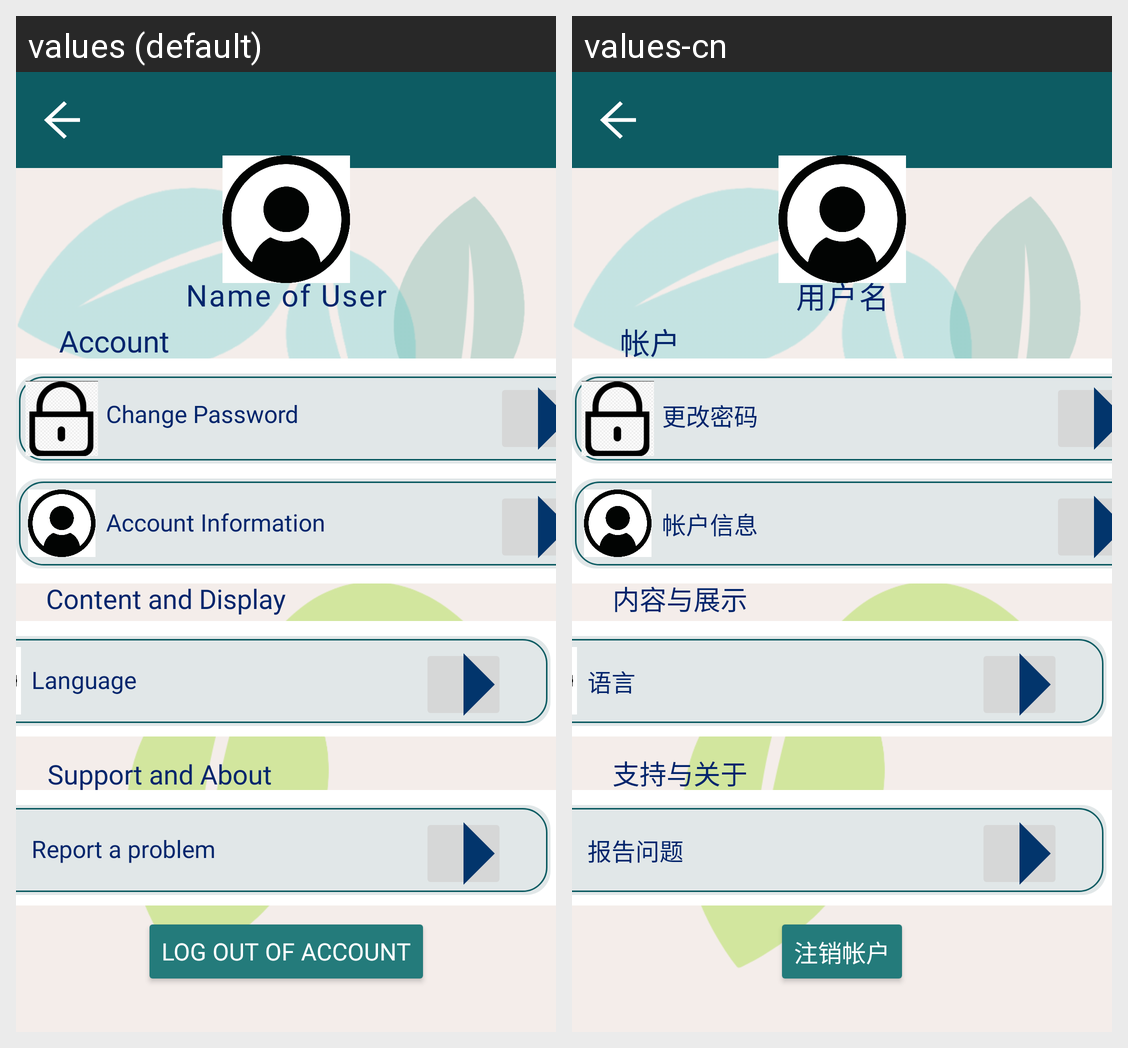

Locale-by-locale string values for the Android screen shown in this grid:
Android screen res/layout/account.xml rendered under 2 locales, left to right: values (default), values-cn. Device: Nexus 5 (rendered at 1080×1920; each locale shown at half size, 540×960, under a caption strip naming it); theme Theme.P04_Team4.
Strings drawn on this screen, with the default value and each locale's value (text and hints the layout hard-codes, and strings that could not be matched under every locale, appear in the picture but are not listed):

Account
  values: Account
  values-cn: 帐户

Change_Password
  values: Change Password
  values-cn: 更改密码

Account_Information
  values: Account Information
  values-cn: 帐户信息

content_display
  values: Content and Display
  values-cn: 内容与展示

Language
  values: Language
  values-cn: 语言

support_about
  values: Support and About
  values-cn: 支持与关于

logout
  values: LOG OUT OF ACCOUNT
  values-cn: 注销帐户

report_problem
  values: Report a problem
  values-cn: 报告问题

Name_of_User
  values: Name of User
  values-cn: 用户名
